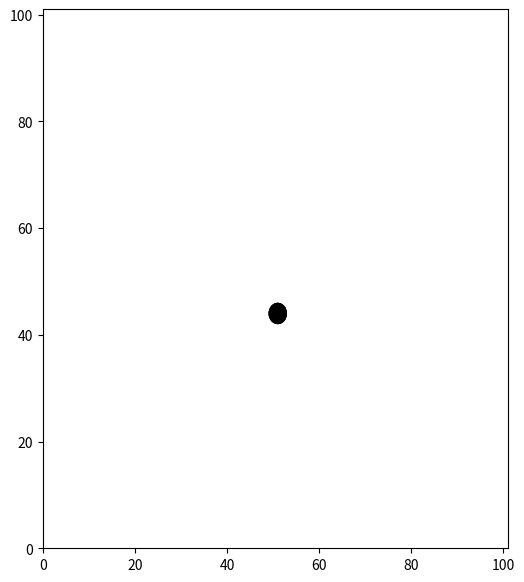

The script that saved this image: (Note: this script raises an exception after producing the figure.)

##Importing the libaries and packages needed to complete the lab
import numpy as np
import matplotlib.pyplot as plt
import matplotlib.animation as animation

steps = 1000000#Number of steps the particle will take
i = 50 #x
j = 50 #y
L= 101 #Size of the Lattice

#Creating two lists for the x and y points
xpoints=[]
ypoints=[]






#Collecting the points by using a for loop
#In the loop, a random number between 1-4 will be chosen and decide where the particle will head next.
#The starting point for the particle is i=50 and j =50
for k in range(steps):
    
    
    xpoints.append(i)
    ypoints.append(j)

    choice = np.random.randint(1,5)
    
    
    
    if (choice ==1):#Go Right
        i +=1
        if (i==L):
            i-=1
        
       
    elif(choice == 2):#Go Left
        i -=1
        if(i==0):
            i+=1
        
    elif(choice == 3):#Go Up
        j += 1
        if (j==L):
            j-=1
      
    elif(choice == 4):#Go Down
        j -=1
        if (j==0):
            j+=1
   
    
    
    
    
##Animating the Random Walk

fig = plt.figure(figsize=(6,7))
ax = plt.axes(xlim=(0, 101), ylim=(0,101))
particle=plt.Circle((50,50),radius=2,facecolor='black')



def init():
    particle.center = (50, 50)
    ax.add_patch(particle)
    return particle,

def animate(k):
    xx = xpoints[k]
    yy = ypoints[k]
    
    particle.center = (xx, yy)
    return particle,

anim = animation.FuncAnimation(fig, animate,
init_func=init,frames=360,interval=20,blit=True)
anim.save('RandomWalk.mp4')

plt.show()





